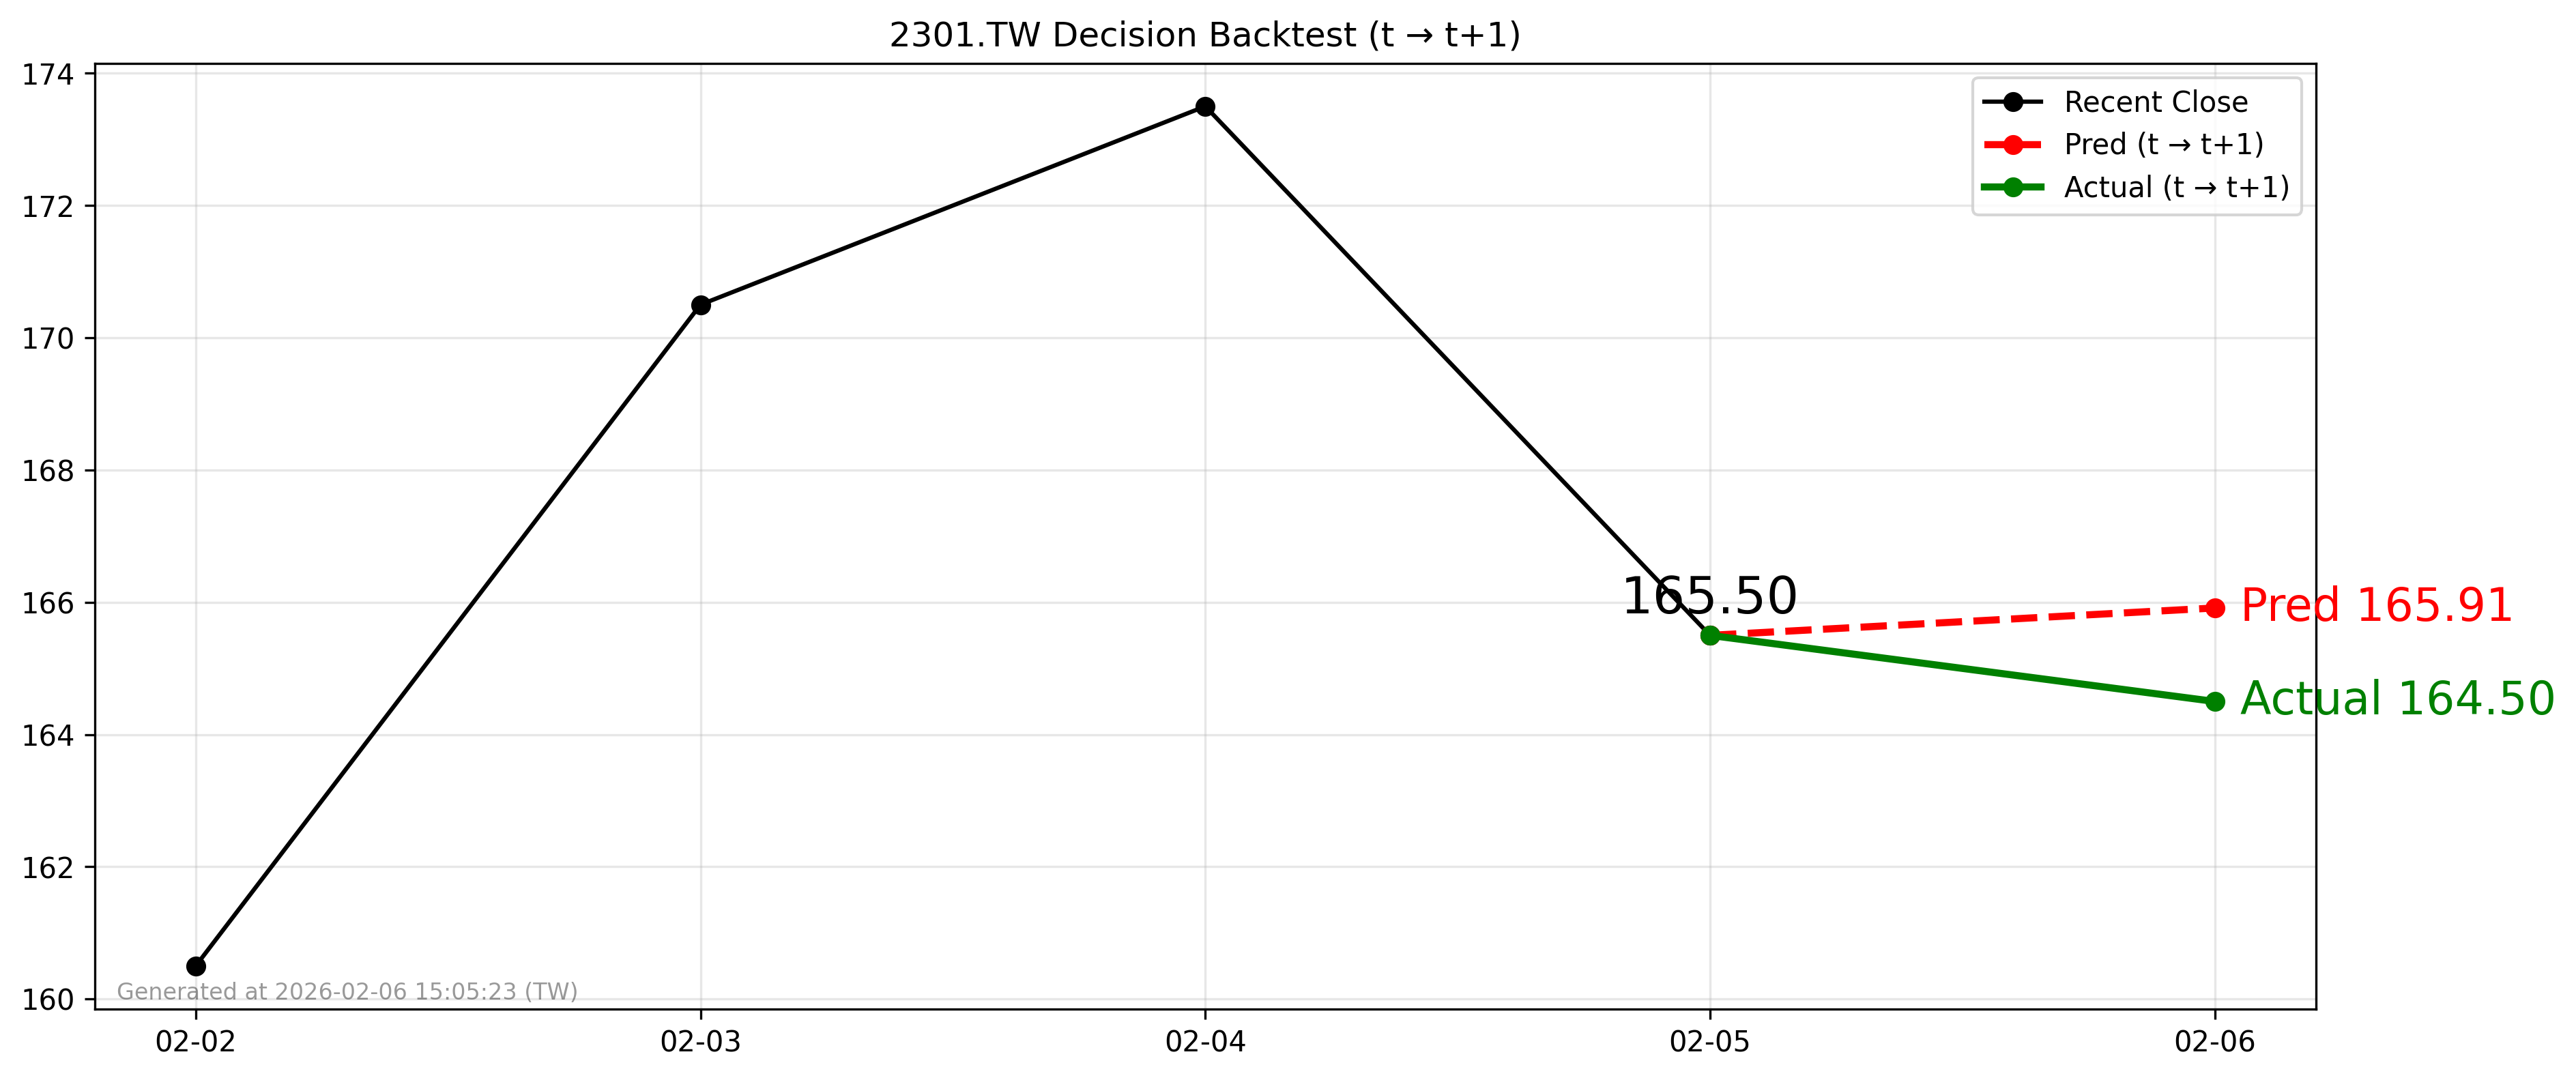

The data file committed next to this chart (first rows):
forecast_date, decision_day, close_t, pred_t1, actual_t1, direction_pred, direction_actual
2026-02-05, 2026-02-05, 165.5, 165.9, 164.5, 1, -1
